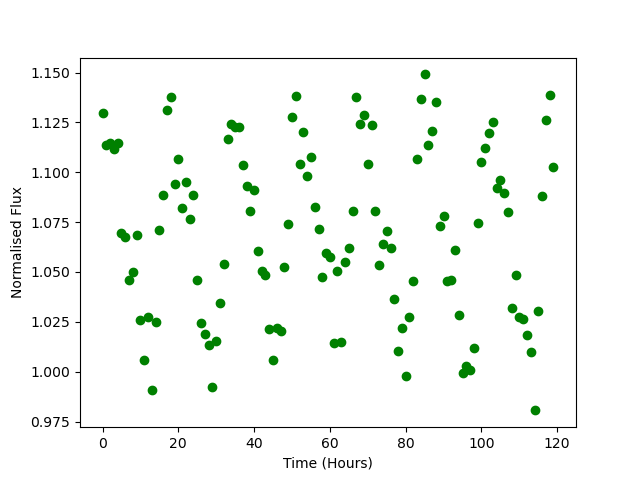

Source data for this figure (header and first rows):
Time, Flux
0.0, 1.13
1.0, 1.113
2.0, 1.115
3.0, 1.112
4.0, 1.115
5.0, 1.07
6.0, 1.067
7.0, 1.046
8.0, 1.05
9.0, 1.068
10.0, 1.026
11.0, 1.006
12.0, 1.027
13.0, 0.9906
14.0, 1.025
15.0, 1.071
16.0, 1.088
17.0, 1.131
18.0, 1.138
19.0, 1.094
20.0, 1.107
21.0, 1.082
22.0, 1.095
23.0, 1.076
24.0, 1.089
25.0, 1.046
26.0, 1.024
27.0, 1.019
28.0, 1.013
29.0, 0.9925
30.0, 1.015
31.0, 1.034
32.0, 1.054
33.0, 1.117
34.0, 1.124
35.0, 1.123
36.0, 1.123
37.0, 1.104
38.0, 1.093
39.0, 1.081
40.0, 1.091
41.0, 1.06
42.0, 1.051
43.0, 1.049
44.0, 1.022
45.0, 1.006
46.0, 1.022
47.0, 1.02
48.0, 1.052
49.0, 1.074
50.0, 1.128
51.0, 1.138
52.0, 1.104
53.0, 1.12
54.0, 1.098
55.0, 1.107
56.0, 1.082
57.0, 1.072
58.0, 1.047
59.0, 1.06
... 60 more rows
